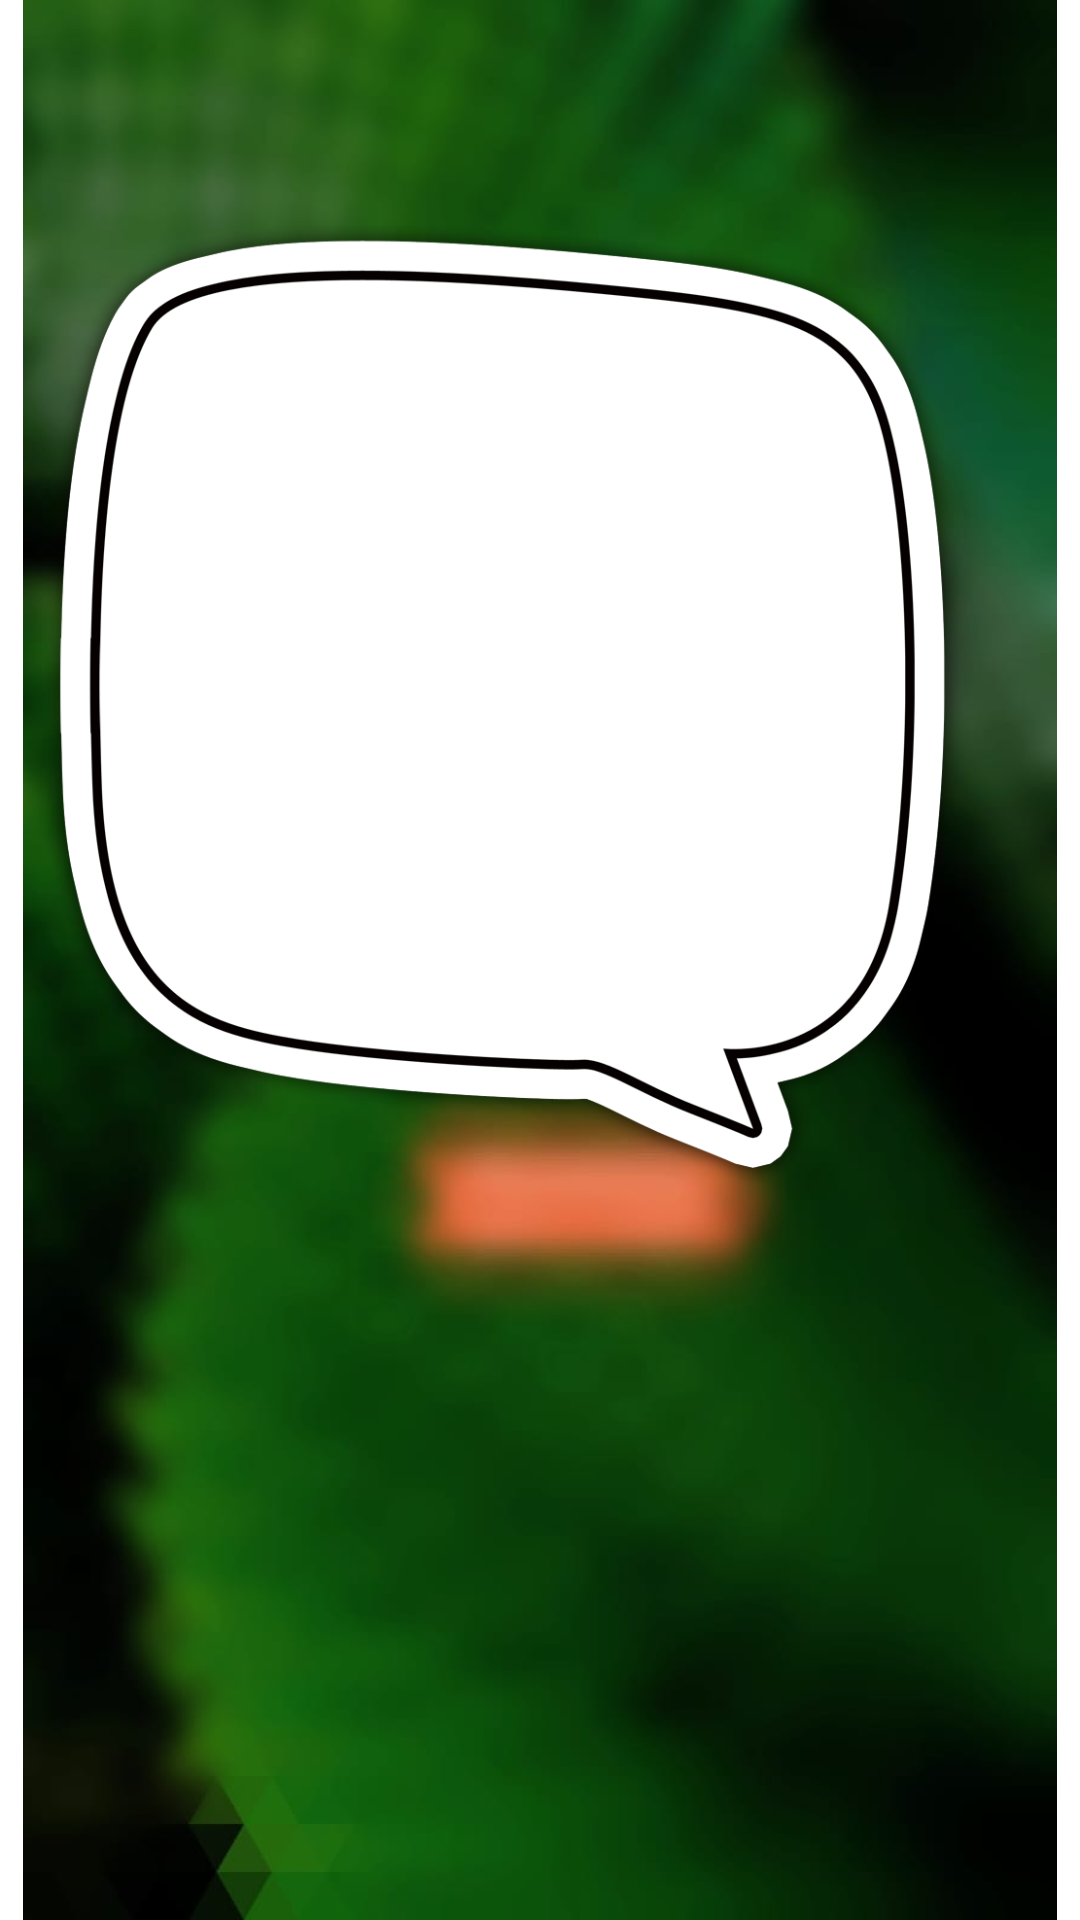

This screen was rendered from an Android layout file. Write that file and the resources it references.
<!-- AndroidManifest.xml: application theme Theme.Histainability -->
<!-- res/layout/see_saw.xml -->
<?xml version="1.0" encoding="utf-8"?>
<androidx.constraintlayout.widget.ConstraintLayout xmlns:android="http://schemas.android.com/apk/res/android"
    xmlns:app="http://schemas.android.com/apk/res-auto"
    xmlns:tools="http://schemas.android.com/tools"
    android:layout_width="match_parent"
    android:layout_height="match_parent">

        <ImageView
            android:id="@+id/imageView5"
            android:layout_width="wrap_content"
            android:layout_height="wrap_content"
            app:layout_constraintBottom_toBottomOf="parent"
            app:layout_constraintEnd_toEndOf="parent"
            app:layout_constraintHorizontal_bias="1.0"
            app:layout_constraintStart_toStartOf="parent"
            app:layout_constraintTop_toTopOf="parent"
            app:layout_constraintVertical_bias="0.0"
            app:srcCompat="@drawable/whatsapp_image_2021_08_28_at_1_47_33_pm" />

        <ImageView
            android:id="@+id/imageView6"
            android:layout_width="277dp"
            android:layout_height="370dp"
            android:layout_marginStart="191dp"
            app:layout_constraintBottom_toBottomOf="parent"
            app:layout_constraintStart_toStartOf="@+id/imageView5"
            app:srcCompat="@drawable/pngtreecartoon_man_talking_4404236" />

        <ImageView
            android:id="@+id/imageView"
            android:layout_width="0dp"
            android:layout_height="454dp"
            app:layout_constraintBottom_toBottomOf="parent"
            app:layout_constraintStart_toStartOf="parent"
            app:layout_constraintTop_toTopOf="parent"
            app:layout_constraintVertical_bias="0.057"
            app:srcCompat="@drawable/pngtreesquare_speech_5054114" />

</androidx.constraintlayout.widget.ConstraintLayout>
<!-- resources referenced by this layout -->
<resources>
  <!-- drawable pngtreesquare_speech_5054114: png bitmap (drawable, 127376 bytes) -->
  <!-- drawable whatsapp_image_2021_08_28_at_1_47_33_pm: jpeg bitmap (drawable, 35183 bytes) -->
  <style name="Theme.Histainability" parent="Theme.MaterialComponents.DayNight.DarkActionBar">
          
          <item name="colorPrimary">@color/purple_500</item>
          <item name="colorPrimaryVariant">@color/purple_700</item>
          <item name="colorOnPrimary">@color/white</item>
          
          <item name="colorSecondary">@color/teal_200</item>
          <item name="colorSecondaryVariant">@color/teal_700</item>
          <item name="colorOnSecondary">@color/black</item>
          
          <item name="android:statusBarColor" tools:targetApi="l">?attr/colorPrimaryVariant</item>
          
      </style>
  <color name="purple_500">#FF6200EE</color>
  <color name="purple_700">#FF3700B3</color>
  <color name="white">#FFFFFFFF</color>
  <color name="teal_200">#FF03DAC5</color>
  <color name="teal_700">#FF018786</color>
  <color name="black">#FF000000</color>
</resources>
